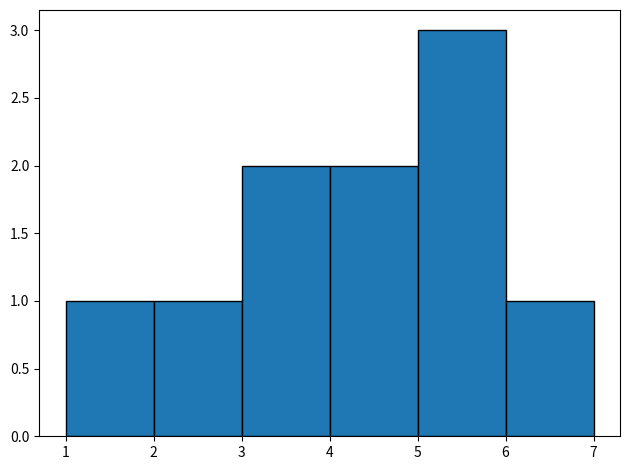

Here is the Python script that generated this plot:
# -*- coding: utf-8 -*-
"""
Created on Thu Jul 30 20:33:05 2020

[redacted]
"""

import random
from matplotlib import pyplot as plt

# Koostame sündmuste jaotus graafikud. Kasuta selle jaoks matplotlib libraryt.
katsed= 10
tulemused=[]
   
for i in range(katsed):
    a=random.randint(1,6) # Täringut veeretades random tulemus.
    tulemused.append(a) #Lisame järjest tulemused listi.
# print(tulemused)
plt.hist(x=tulemused, bins=[1,2,3,4,5,6,7], edgecolor="black")
plt.tight_layout()
plt.show()